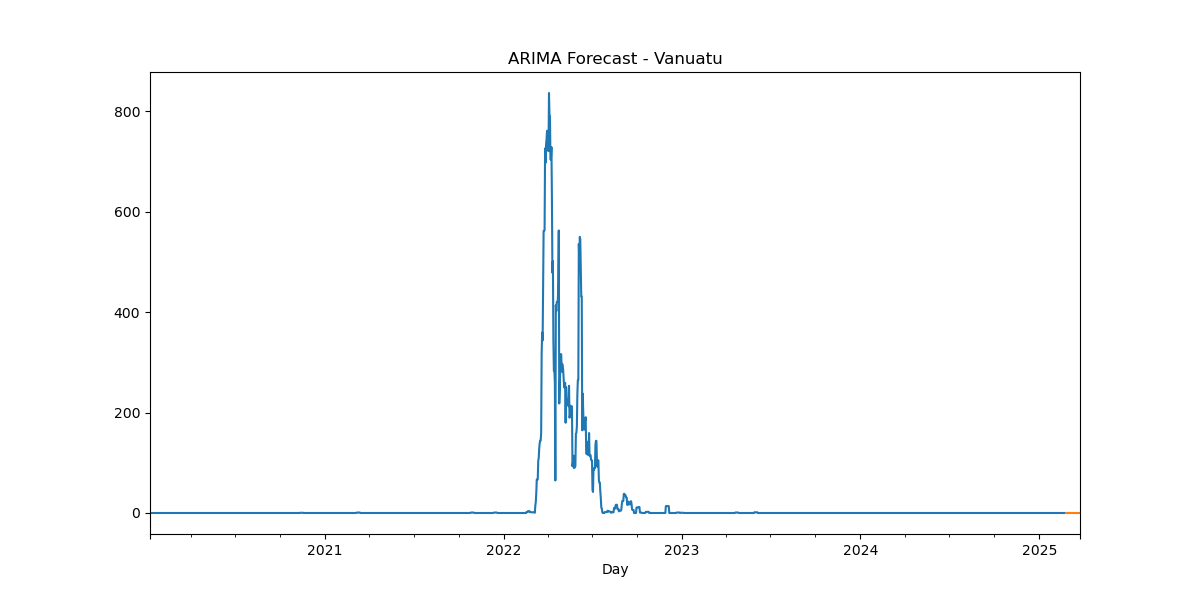

The data file committed next to this chart (first rows):
, predicted_mean
2025-02-24, 2.08e-322
2025-02-25, 2.08e-322
2025-02-26, 2.08e-322
2025-02-27, 2.08e-322
2025-02-28, 2.08e-322
2025-03-01, 2.08e-322
2025-03-02, 2.08e-322
2025-03-03, 2.08e-322
2025-03-04, 2.08e-322
2025-03-05, 2.08e-322
2025-03-06, 2.08e-322
2025-03-07, 2.08e-322
2025-03-08, 2.08e-322
2025-03-09, 2.08e-322
2025-03-10, 2.08e-322
2025-03-11, 2.08e-322
2025-03-12, 2.08e-322
2025-03-13, 2.08e-322
2025-03-14, 2.08e-322
2025-03-15, 2.08e-322
2025-03-16, 2.08e-322
2025-03-17, 2.08e-322
2025-03-18, 2.08e-322
2025-03-19, 2.08e-322
2025-03-20, 2.08e-322
2025-03-21, 2.08e-322
2025-03-22, 2.08e-322
2025-03-23, 2.08e-322
2025-03-24, 2.08e-322
2025-03-25, 2.08e-322
